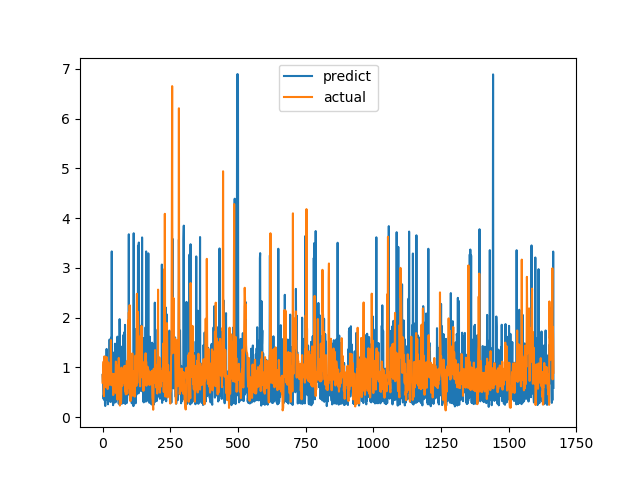

The file beside this chart, header and first rows:
predict, actual
0.8478, 0.6915
0.7097, 0.8558
0.6919, 0.7094
0.4067, 1.015
0.3606, 1.116
0.4469, 0.4183
0.344, 1.002
0.8229, 1.219
0.6768, 1.143
0.262, 0.6528
0.2211, 0.6747
0.292, 0.601
0.8477, 0.6695
0.6382, 0.6538
0.3433, 0.7814
1.368, 1.206
0.5575, 0.8469
0.7188, 0.8286
0.617, 0.6482
0.6546, 0.5624
0.2551, 0.7183
0.9838, 1.1
0.304, 0.9542
0.319, 0.729
0.6285, 0.6694
0.4096, 0.8631
1.558, 0.6465
0.7633, 0.8223
0.6057, 0.9236
1.505, 0.8301
0.3016, 1.067
0.5877, 1.546
1.597, 0.6827
0.823, 0.6386
3.329, 0.6464
0.4606, 0.6881
0.5714, 0.7274
0.8414, 0.65
0.3146, 0.8694
0.2379, 0.4409
0.63, 0.4519
1.294, 0.7575
0.2847, 0.4952
0.8029, 0.6851
0.7235, 0.7244
0.4501, 0.8654
1.474, 0.74
0.9042, 0.8071
0.2951, 0.8204
0.5769, 1.114
0.3669, 1.109
0.4568, 0.4751
0.6012, 1.039
0.7304, 0.9458
0.8016, 0.7878
1.615, 0.3505
0.5651, 0.9368
0.8452, 0.9868
0.6567, 0.647
0.3175, 1.03
... 1,606 more rows
